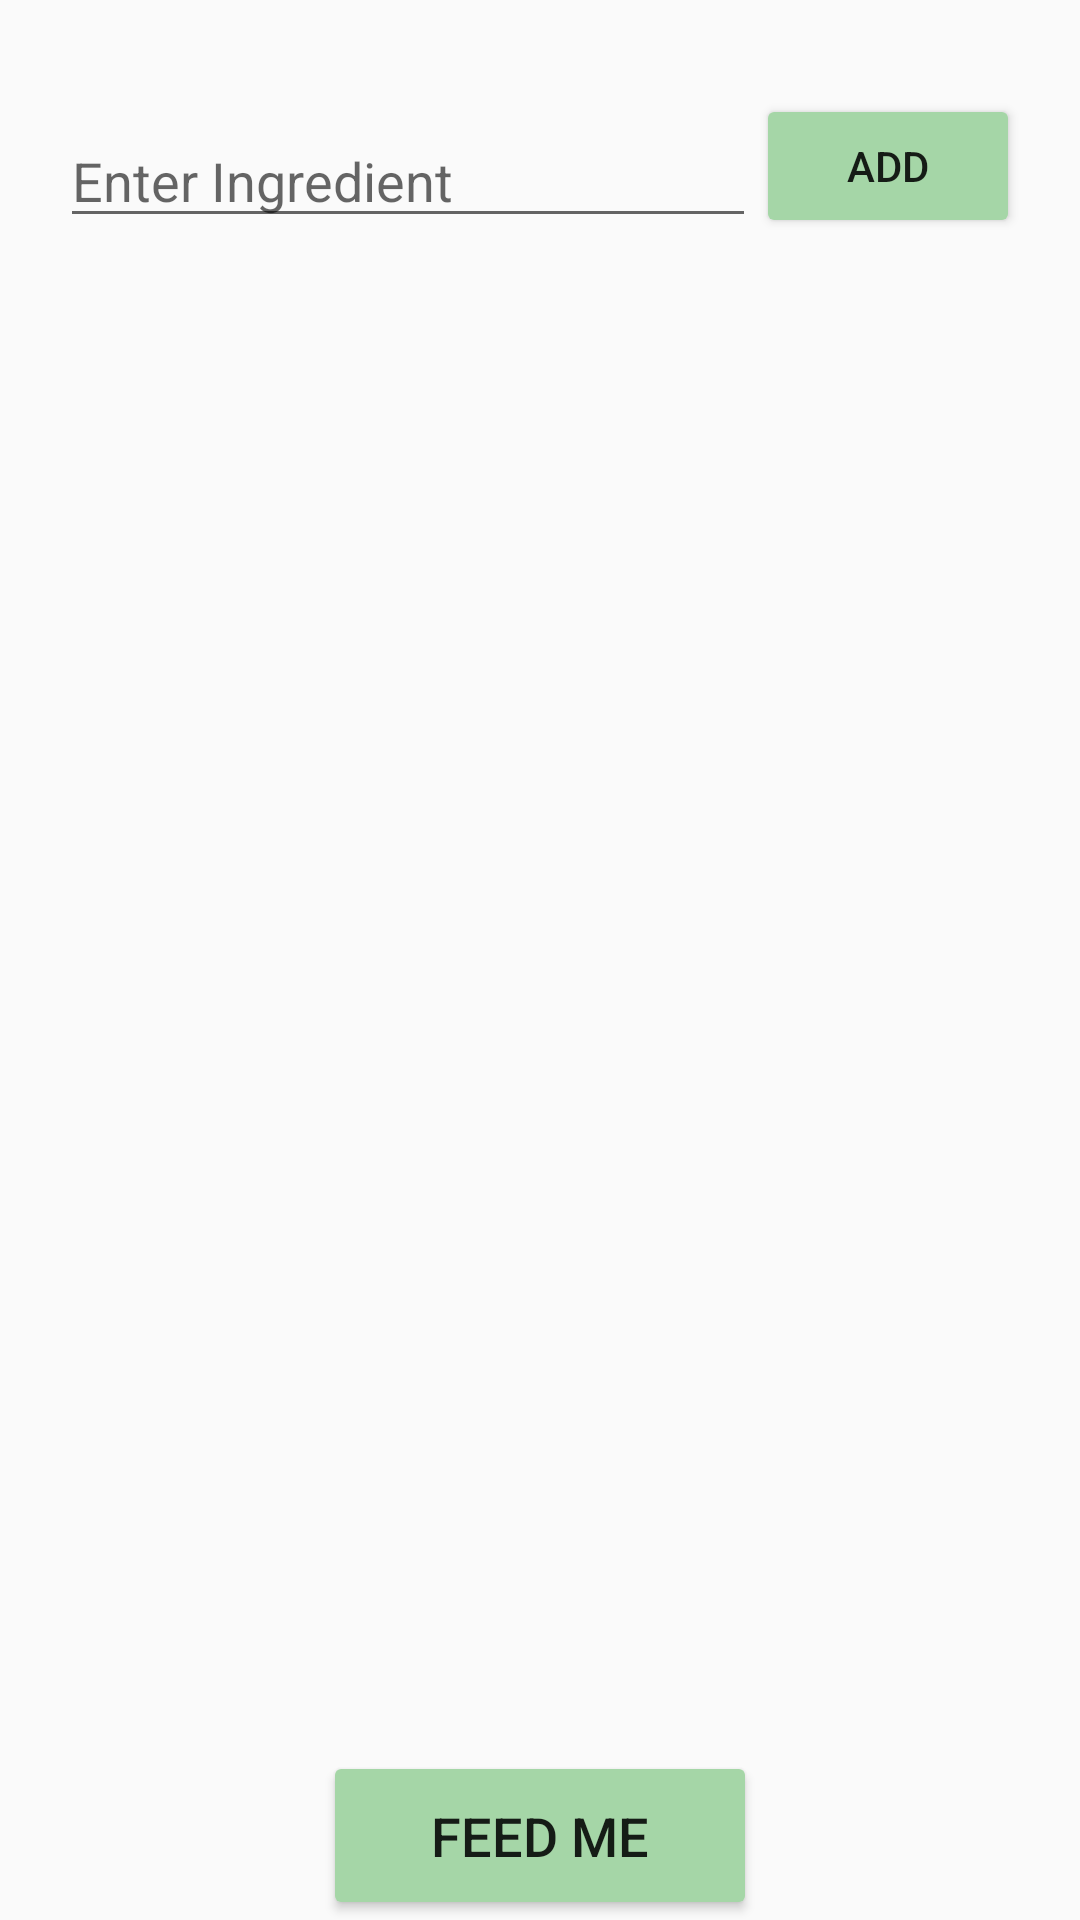

Here is an Android app screen rendered from its layout file. Give the layout XML and the strings, colors and styles it references.
<!-- AndroidManifest.xml: application theme Theme.AppCompat.Light.NoActionBar -->
<!-- res/layout/activity_search_by_ingredients.xml -->
<?xml version="1.0" encoding="utf-8"?>
<RelativeLayout xmlns:android="http://schemas.android.com/apk/res/android"
    android:layout_width="match_parent"
    android:layout_height="match_parent"
    xmlns:app="http://schemas.android.com/apk/res-auto"
    android:orientation="vertical"
    android:focusableInTouchMode="true"
    android:id="@+id/addIngredientsFragment">

    
    <ListView
        android:id="@+id/ingredientsList"
        android:layout_width="fill_parent"
        android:layout_height="wrap_content"
        android:divider="@android:color/transparent"
        android:dividerHeight="10dp"
        android:layout_alignParentLeft="true"
        android:layout_alignParentStart="false"
        android:layout_above="@+id/btnFeedMe"
        android:layout_below="@+id/txtItem"
        android:layout_marginRight="20dp"
        android:layout_marginLeft="20dp"
        android:layout_marginTop="@dimen/abc_button_inset_vertical_material"
        android:paddingLeft="5dp" />

    
    <AutoCompleteTextView
        android:id="@+id/txtItem"
        android:layout_width="wrap_content"
        android:layout_height="wrap_content"
        android:inputType="text"
        android:hint="@string/hintEnterIngredient"
        android:layout_alignParentLeft="true"
        android:layout_alignParentStart="true"
        android:layout_toLeftOf="@+id/btnAdd"
        android:layout_toStartOf="@+id/btnAdd"
        android:paddingTop="@dimen/abc_action_button_min_height_material"
        android:layout_marginLeft="20dp" />

    
    <Button
        android:id="@+id/btnAdd"
        android:layout_width="wrap_content"
        android:layout_height="wrap_content"
        android:text="@string/lblBtnAdd"
        android:backgroundTint="#A5D6A7"
        android:clickable="false"
        android:layout_above="@+id/ingredientsList"
        android:layout_alignParentRight="true"
        android:layout_alignParentEnd="true"
        android:layout_marginRight="20dp" />

    
    <Button
        android:id="@+id/btnFeedMe"
        android:layout_width="wrap_content"
        android:layout_height="wrap_content"
        android:text="@string/lblBtnFeedMe"
        android:backgroundTint="#A5D6A7"
        android:layout_alignParentBottom="true"
        android:layout_centerHorizontal="true"
        android:paddingRight="@dimen/abc_action_button_min_width_overflow_material"
        android:paddingLeft="@dimen/abc_action_button_min_width_overflow_material"
        android:textSize="@dimen/abc_text_size_medium_material"
        android:paddingTop="@dimen/abc_action_bar_icon_vertical_padding_material"
        android:paddingBottom="@dimen/abc_action_bar_icon_vertical_padding_material" />

</RelativeLayout>
<!-- resources referenced by this layout -->
<resources>
  <string name="hintEnterIngredient">Enter Ingredient</string>
  <string name="lblBtnAdd">Add</string>
  <string name="lblBtnFeedMe">Feed Me</string>
</resources>
